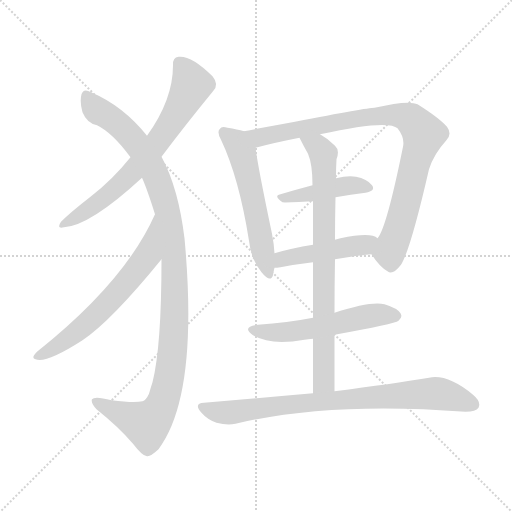
t = 0.00 s
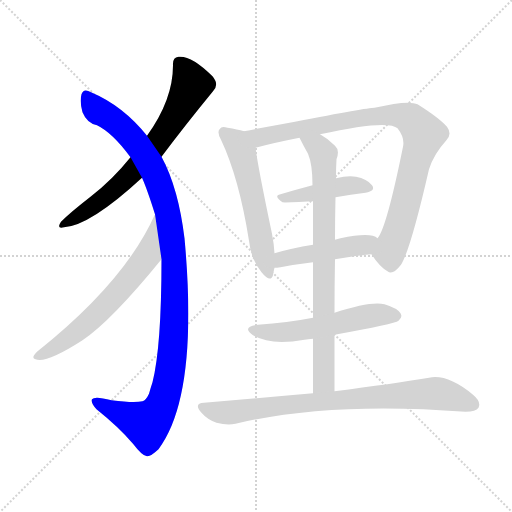
t = 1.67 s
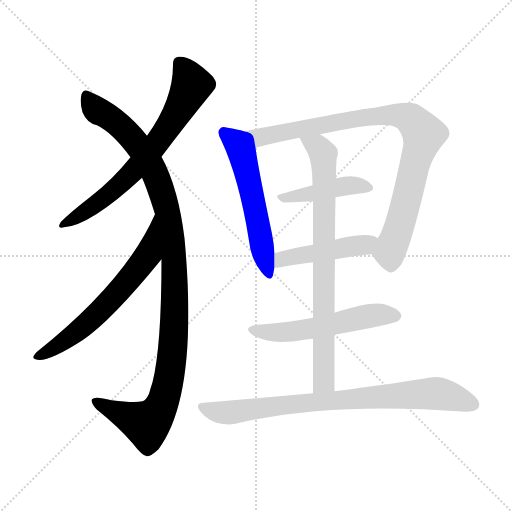
t = 3.34 s
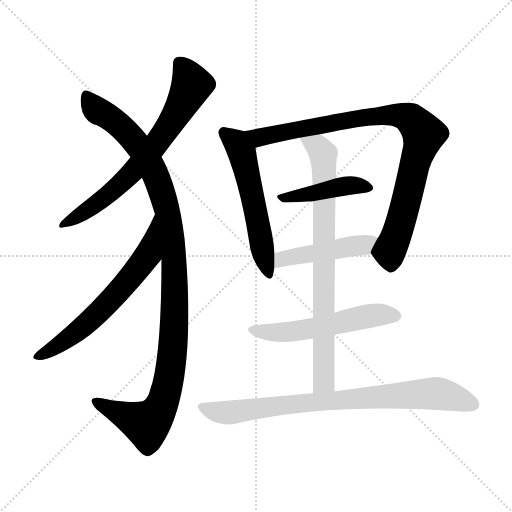
t = 5.01 s
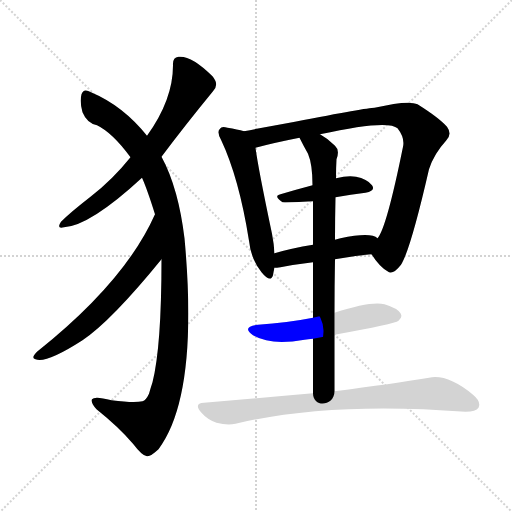
t = 6.67 s
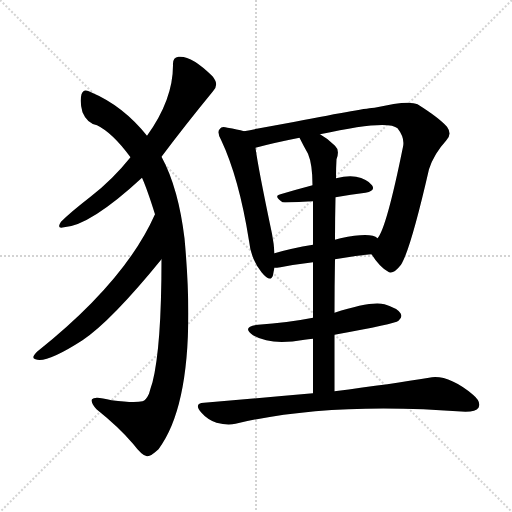
t = 8.34 s

The animated SVG that drew these frames (rendered in a browser with its animation timeline set to each time). Animation: 10 CSS @keyframes rules; one cycle of 8.34 s.

<svg version="1.1" viewBox="0 0 1024 1024" xmlns="http://www.w3.org/2000/svg">
  <g stroke="lightgray" stroke-dasharray="1,1" stroke-width="1" transform="scale(4, 4)">
    <line x1="0" y1="0" x2="256" y2="256"></line>
    <line x1="256" y1="0" x2="0" y2="256"></line>
    <line x1="128" y1="0" x2="128" y2="256"></line>
    <line x1="0" y1="128" x2="256" y2="128"></line>
  </g>
<g transform="scale(1, -1) translate(0, -900)">
   <style type="text/css">
    @keyframes keyframes0 {
      from {
       stroke: blue;
       stroke-dashoffset: 686;
       stroke-width: 128;
       }
       69% {
       animation-timing-function: step-end;
       stroke: blue;
       stroke-dashoffset: 0;
       stroke-width: 128;
       }
       to {
       stroke: black;
       stroke-width: 1024;
       }
       }
       #make-me-a-hanzi-animation-0 {
         animation: keyframes0 0.808268s both;
         animation-delay: 0.000000s;
         animation-timing-function: linear;
       }
    @keyframes keyframes1 {
      from {
       stroke: blue;
       stroke-dashoffset: 1099;
       stroke-width: 128;
       }
       78% {
       animation-timing-function: step-end;
       stroke: blue;
       stroke-dashoffset: 0;
       stroke-width: 128;
       }
       to {
       stroke: black;
       stroke-width: 1024;
       }
       }
       #make-me-a-hanzi-animation-1 {
         animation: keyframes1 1.144368s both;
         animation-delay: 0.808268s;
         animation-timing-function: linear;
       }
    @keyframes keyframes2 {
      from {
       stroke: blue;
       stroke-dashoffset: 632;
       stroke-width: 128;
       }
       67% {
       animation-timing-function: step-end;
       stroke: blue;
       stroke-dashoffset: 0;
       stroke-width: 128;
       }
       to {
       stroke: black;
       stroke-width: 1024;
       }
       }
       #make-me-a-hanzi-animation-2 {
         animation: keyframes2 0.764323s both;
         animation-delay: 1.952637s;
         animation-timing-function: linear;
       }
    @keyframes keyframes3 {
      from {
       stroke: blue;
       stroke-dashoffset: 555;
       stroke-width: 128;
       }
       64% {
       animation-timing-function: step-end;
       stroke: blue;
       stroke-dashoffset: 0;
       stroke-width: 128;
       }
       to {
       stroke: black;
       stroke-width: 1024;
       }
       }
       #make-me-a-hanzi-animation-3 {
         animation: keyframes3 0.701660s both;
         animation-delay: 2.716960s;
         animation-timing-function: linear;
       }
    @keyframes keyframes4 {
      from {
       stroke: blue;
       stroke-dashoffset: 894;
       stroke-width: 128;
       }
       74% {
       animation-timing-function: step-end;
       stroke: blue;
       stroke-dashoffset: 0;
       stroke-width: 128;
       }
       to {
       stroke: black;
       stroke-width: 1024;
       }
       }
       #make-me-a-hanzi-animation-4 {
         animation: keyframes4 0.977539s both;
         animation-delay: 3.418620s;
         animation-timing-function: linear;
       }
    @keyframes keyframes5 {
      from {
       stroke: blue;
       stroke-dashoffset: 432;
       stroke-width: 128;
       }
       58% {
       animation-timing-function: step-end;
       stroke: blue;
       stroke-dashoffset: 0;
       stroke-width: 128;
       }
       to {
       stroke: black;
       stroke-width: 1024;
       }
       }
       #make-me-a-hanzi-animation-5 {
         animation: keyframes5 0.601562s both;
         animation-delay: 4.396159s;
         animation-timing-function: linear;
       }
    @keyframes keyframes6 {
      from {
       stroke: blue;
       stroke-dashoffset: 458;
       stroke-width: 128;
       }
       60% {
       animation-timing-function: step-end;
       stroke: blue;
       stroke-dashoffset: 0;
       stroke-width: 128;
       }
       to {
       stroke: black;
       stroke-width: 1024;
       }
       }
       #make-me-a-hanzi-animation-6 {
         animation: keyframes6 0.622721s both;
         animation-delay: 4.997721s;
         animation-timing-function: linear;
       }
    @keyframes keyframes7 {
      from {
       stroke: blue;
       stroke-dashoffset: 783;
       stroke-width: 128;
       }
       72% {
       animation-timing-function: step-end;
       stroke: blue;
       stroke-dashoffset: 0;
       stroke-width: 128;
       }
       to {
       stroke: black;
       stroke-width: 1024;
       }
       }
       #make-me-a-hanzi-animation-7 {
         animation: keyframes7 0.887207s both;
         animation-delay: 5.620443s;
         animation-timing-function: linear;
       }
    @keyframes keyframes8 {
      from {
       stroke: blue;
       stroke-dashoffset: 542;
       stroke-width: 128;
       }
       64% {
       animation-timing-function: step-end;
       stroke: blue;
       stroke-dashoffset: 0;
       stroke-width: 128;
       }
       to {
       stroke: black;
       stroke-width: 1024;
       }
       }
       #make-me-a-hanzi-animation-8 {
         animation: keyframes8 0.691081s both;
         animation-delay: 6.507650s;
         animation-timing-function: linear;
       }
    @keyframes keyframes9 {
      from {
       stroke: blue;
       stroke-dashoffset: 804;
       stroke-width: 128;
       }
       72% {
       animation-timing-function: step-end;
       stroke: blue;
       stroke-dashoffset: 0;
       stroke-width: 128;
       }
       to {
       stroke: black;
       stroke-width: 1024;
       }
       }
       #make-me-a-hanzi-animation-9 {
         animation: keyframes9 0.904297s both;
         animation-delay: 7.198730s;
         animation-timing-function: linear;
       }
</style>
<path d="M 323.0 586.5 Q 371.0 650.5 426.0 717.5 Q 439.0 730.5 425.0 747.5 Q 383.0 789.5 357.0 786.5 Q 345.0 785.5 346.0 769.5 Q 346.0 700.5 294.0 628.5 L 261.0 585.5 Q 225.0 540.5 181.0 506.5 Q 141.0 475.5 122.0 456.5 Q 112.0 441.5 128.0 445.5 Q 180.0 448.5 284.0 544.5 L 323.0 586.5 Z" fill="lightgray"></path> 
<path d="M 323.0 381.5 Q 323.0 206.5 305.0 135.5 Q 301.0 123.5 298.0 112.5 Q 292.0 99.5 285.0 97.5 Q 269.0 93.5 223.0 99.5 Q 189.0 108.5 184.0 101.5 Q 181.0 94.5 193.0 81.5 Q 238.0 45.5 266.0 12.5 Q 285.0 -12.5 294.0 -12.5 Q 301.0 -13.5 317.0 1.5 Q 398.0 109.5 369.0 423.5 Q 363.0 472.5 352.0 512.5 Q 340.0 555.5 323.0 586.5 L 294.0 628.5 Q 246.0 688.5 182.0 715.5 Q 167.0 724.5 163.0 711.5 Q 159.0 696.5 165.0 675.5 Q 174.0 653.5 194.0 649.5 Q 225.0 634.5 261.0 585.5 L 284.0 544.5 Q 294.0 522.5 310.0 471.5 L 323.0 381.5 Z" fill="lightgray"></path> 
<path d="M 310.0 471.5 Q 250.0 336.5 74.0 196.5 Q 61.0 183.5 71.0 181.5 Q 92.0 172.5 165.0 219.5 Q 223.0 258.5 323.0 381.5 C 342.0 404.5 323.0 498.5 310.0 471.5 Z" fill="lightgray"></path> 
<path d="M 488.0 637.5 Q 475.0 641.5 455.0 644.5 Q 443.0 648.5 440.0 642.5 Q 433.0 636.5 442.0 620.5 Q 478.0 544.5 498.0 418.5 Q 502.0 381.5 523.0 355.5 Q 541.0 333.5 546.0 349.5 Q 547.0 356.5 549.0 364.5 L 549.0 393.5 Q 548.0 411.5 544.0 432.5 Q 516.0 565.5 511.0 604.5 C 507.0 632.5 507.0 632.5 488.0 637.5 Z" fill="lightgray"></path> 
<path d="M 743.0 391.5 Q 759.0 366.5 775.0 357.5 Q 785.0 348.5 802.0 370.5 Q 821.0 400.5 858.0 561.5 Q 868.0 592.5 892.0 618.5 Q 905.0 631.5 894.0 646.5 Q 878.0 664.5 835.0 691.5 Q 817.0 700.5 749.0 684.5 Q 734.0 684.5 590.0 656.5 Q 535.0 646.5 488.0 637.5 C 459.0 631.5 482.0 597.5 511.0 604.5 Q 548.0 614.5 599.0 624.5 L 640.0 631.5 Q 776.0 661.5 795.0 643.5 Q 810.0 624.5 806.0 606.5 Q 773.0 443.5 755.0 423.5 C 741.0 397.5 740.0 395.5 743.0 391.5 Z" fill="lightgray"></path> 
<path d="M 671.0 505.5 Q 702.0 511.5 731.0 514.5 Q 752.0 518.5 744.0 529.5 Q 734.0 542.5 712.0 546.5 Q 696.0 549.5 672.0 543.5 L 625.0 529.5 Q 591.0 520.5 561.0 511.5 Q 546.0 508.5 565.0 495.5 Q 568.0 494.5 626.0 497.5 L 671.0 505.5 Z" fill="lightgray"></path> 
<path d="M 670.0 381.5 Q 707.0 388.5 743.0 391.5 C 773.0 394.5 780.0 407.5 755.0 423.5 Q 742.0 436.5 681.0 423.5 Q 675.0 422.5 670.0 420.5 L 626.0 410.5 Q 583.0 403.5 549.0 393.5 C 520.0 385.5 519.0 362.5 549.0 364.5 Q 553.0 364.5 561.0 365.5 Q 592.0 371.5 626.0 375.5 L 670.0 381.5 Z" fill="lightgray"></path> 
<path d="M 669.0 117.5 Q 669.0 175.5 669.0 230.5 L 669.0 274.5 Q 669.0 329.5 670.0 381.5 L 670.0 420.5 Q 670.0 463.5 671.0 505.5 L 672.0 543.5 Q 672.0 565.5 673.0 581.5 Q 680.0 599.5 670.0 608.5 Q 655.0 623.5 640.0 631.5 C 615.0 647.5 585.0 651.5 599.0 624.5 Q 608.0 606.5 616.0 592.5 Q 625.0 571.5 625.0 529.5 L 626.0 497.5 Q 626.0 466.5 626.0 410.5 L 626.0 375.5 Q 626.0 327.5 626.0 264.5 L 626.0 222.5 Q 626.0 173.5 626.0 113.5 C 626.0 83.5 669.0 87.5 669.0 117.5 Z" fill="lightgray"></path> 
<path d="M 669.0 230.5 Q 790.0 252.5 797.0 258.5 Q 806.0 265.5 801.0 273.5 Q 795.0 283.5 769.0 291.5 Q 742.0 298.5 669.0 274.5 L 626.0 264.5 Q 575.0 254.5 516.0 250.5 Q 482.0 246.5 506.0 229.5 Q 540.0 208.5 609.0 220.5 Q 616.0 221.5 626.0 222.5 L 669.0 230.5 Z" fill="lightgray"></path> 
<path d="M 626.0 113.5 Q 524.0 104.5 408.0 94.5 Q 387.0 93.5 402.0 75.5 Q 415.0 60.5 433.0 54.5 Q 455.0 48.5 471.0 52.5 Q 660.0 97.5 931.0 76.5 Q 952.0 76.5 957.0 84.5 Q 963.0 96.5 946.0 110.5 Q 895.0 152.5 858.0 144.5 Q 786.0 132.5 669.0 117.5 L 626.0 113.5 Z" fill="lightgray"></path> 
      <clipPath id="make-me-a-hanzi-clip-0">
      <path d="M 323.0 586.5 Q 371.0 650.5 426.0 717.5 Q 439.0 730.5 425.0 747.5 Q 383.0 789.5 357.0 786.5 Q 345.0 785.5 346.0 769.5 Q 346.0 700.5 294.0 628.5 L 261.0 585.5 Q 225.0 540.5 181.0 506.5 Q 141.0 475.5 122.0 456.5 Q 112.0 441.5 128.0 445.5 Q 180.0 448.5 284.0 544.5 L 323.0 586.5 Z" fill="lightgray"></path>
      </clipPath>
      <path clip-path="url(#make-me-a-hanzi-clip-0)" d="M 358.0 773.5 L 374.0 754.5 L 382.0 727.5 L 326.0 630.5 L 247.0 536.5 L 178.0 481.5 L 131.0 454.5 " fill="none" id="make-me-a-hanzi-animation-0" stroke-dasharray="558 1116" stroke-linecap="round"></path>

      <clipPath id="make-me-a-hanzi-clip-1">
      <path d="M 323.0 381.5 Q 323.0 206.5 305.0 135.5 Q 301.0 123.5 298.0 112.5 Q 292.0 99.5 285.0 97.5 Q 269.0 93.5 223.0 99.5 Q 189.0 108.5 184.0 101.5 Q 181.0 94.5 193.0 81.5 Q 238.0 45.5 266.0 12.5 Q 285.0 -12.5 294.0 -12.5 Q 301.0 -13.5 317.0 1.5 Q 398.0 109.5 369.0 423.5 Q 363.0 472.5 352.0 512.5 Q 340.0 555.5 323.0 586.5 L 294.0 628.5 Q 246.0 688.5 182.0 715.5 Q 167.0 724.5 163.0 711.5 Q 159.0 696.5 165.0 675.5 Q 174.0 653.5 194.0 649.5 Q 225.0 634.5 261.0 585.5 L 284.0 544.5 Q 294.0 522.5 310.0 471.5 L 323.0 381.5 Z" fill="lightgray"></path>
      </clipPath>
      <path clip-path="url(#make-me-a-hanzi-clip-1)" d="M 173.0 708.5 L 191.0 682.5 L 259.0 630.5 L 309.0 555.5 L 336.0 472.5 L 350.0 344.5 L 343.0 179.5 L 330.0 109.5 L 317.0 76.5 L 294.0 51.5 L 190.0 97.5 " fill="none" id="make-me-a-hanzi-animation-1" stroke-dasharray="971 1942" stroke-linecap="round"></path>

      <clipPath id="make-me-a-hanzi-clip-2">
      <path d="M 310.0 471.5 Q 250.0 336.5 74.0 196.5 Q 61.0 183.5 71.0 181.5 Q 92.0 172.5 165.0 219.5 Q 223.0 258.5 323.0 381.5 C 342.0 404.5 323.0 498.5 310.0 471.5 Z" fill="lightgray"></path>
      </clipPath>
      <path clip-path="url(#make-me-a-hanzi-clip-2)" d="M 311.0 463.5 L 295.0 388.5 L 273.0 358.5 L 198.0 275.5 L 146.0 228.5 L 76.0 188.5 " fill="none" id="make-me-a-hanzi-animation-2" stroke-dasharray="504 1008" stroke-linecap="round"></path>

      <clipPath id="make-me-a-hanzi-clip-3">
      <path d="M 488.0 637.5 Q 475.0 641.5 455.0 644.5 Q 443.0 648.5 440.0 642.5 Q 433.0 636.5 442.0 620.5 Q 478.0 544.5 498.0 418.5 Q 502.0 381.5 523.0 355.5 Q 541.0 333.5 546.0 349.5 Q 547.0 356.5 549.0 364.5 L 549.0 393.5 Q 548.0 411.5 544.0 432.5 Q 516.0 565.5 511.0 604.5 C 507.0 632.5 507.0 632.5 488.0 637.5 Z" fill="lightgray"></path>
      </clipPath>
      <path clip-path="url(#make-me-a-hanzi-clip-3)" d="M 449.0 634.5 L 468.0 619.5 L 484.0 594.5 L 535.0 354.5 " fill="none" id="make-me-a-hanzi-animation-3" stroke-dasharray="427 854" stroke-linecap="round"></path>

      <clipPath id="make-me-a-hanzi-clip-4">
      <path d="M 743.0 391.5 Q 759.0 366.5 775.0 357.5 Q 785.0 348.5 802.0 370.5 Q 821.0 400.5 858.0 561.5 Q 868.0 592.5 892.0 618.5 Q 905.0 631.5 894.0 646.5 Q 878.0 664.5 835.0 691.5 Q 817.0 700.5 749.0 684.5 Q 734.0 684.5 590.0 656.5 Q 535.0 646.5 488.0 637.5 C 459.0 631.5 482.0 597.5 511.0 604.5 Q 548.0 614.5 599.0 624.5 L 640.0 631.5 Q 776.0 661.5 795.0 643.5 Q 810.0 624.5 806.0 606.5 Q 773.0 443.5 755.0 423.5 C 741.0 397.5 740.0 395.5 743.0 391.5 Z" fill="lightgray"></path>
      </clipPath>
      <path clip-path="url(#make-me-a-hanzi-clip-4)" d="M 496.0 634.5 L 519.0 625.5 L 763.0 670.5 L 799.0 669.5 L 822.0 661.5 L 847.0 625.5 L 826.0 562.5 L 802.0 456.5 L 779.0 396.5 L 783.0 375.5 " fill="none" id="make-me-a-hanzi-animation-4" stroke-dasharray="766 1532" stroke-linecap="round"></path>

      <clipPath id="make-me-a-hanzi-clip-5">
      <path d="M 671.0 505.5 Q 702.0 511.5 731.0 514.5 Q 752.0 518.5 744.0 529.5 Q 734.0 542.5 712.0 546.5 Q 696.0 549.5 672.0 543.5 L 625.0 529.5 Q 591.0 520.5 561.0 511.5 Q 546.0 508.5 565.0 495.5 Q 568.0 494.5 626.0 497.5 L 671.0 505.5 Z" fill="lightgray"></path>
      </clipPath>
      <path clip-path="url(#make-me-a-hanzi-clip-5)" d="M 562.0 503.5 L 613.0 508.5 L 683.0 527.5 L 735.0 524.5 " fill="none" id="make-me-a-hanzi-animation-5" stroke-dasharray="304 608" stroke-linecap="round"></path>

      <clipPath id="make-me-a-hanzi-clip-6">
      <path d="M 670.0 381.5 Q 707.0 388.5 743.0 391.5 C 773.0 394.5 780.0 407.5 755.0 423.5 Q 742.0 436.5 681.0 423.5 Q 675.0 422.5 670.0 420.5 L 626.0 410.5 Q 583.0 403.5 549.0 393.5 C 520.0 385.5 519.0 362.5 549.0 364.5 Q 553.0 364.5 561.0 365.5 Q 592.0 371.5 626.0 375.5 L 670.0 381.5 Z" fill="lightgray"></path>
      </clipPath>
      <path clip-path="url(#make-me-a-hanzi-clip-6)" d="M 554.0 371.5 L 574.0 384.5 L 719.0 408.5 L 748.0 419.5 " fill="none" id="make-me-a-hanzi-animation-6" stroke-dasharray="330 660" stroke-linecap="round"></path>

      <clipPath id="make-me-a-hanzi-clip-7">
      <path d="M 669.0 117.5 Q 669.0 175.5 669.0 230.5 L 669.0 274.5 Q 669.0 329.5 670.0 381.5 L 670.0 420.5 Q 670.0 463.5 671.0 505.5 L 672.0 543.5 Q 672.0 565.5 673.0 581.5 Q 680.0 599.5 670.0 608.5 Q 655.0 623.5 640.0 631.5 C 615.0 647.5 585.0 651.5 599.0 624.5 Q 608.0 606.5 616.0 592.5 Q 625.0 571.5 625.0 529.5 L 626.0 497.5 Q 626.0 466.5 626.0 410.5 L 626.0 375.5 Q 626.0 327.5 626.0 264.5 L 626.0 222.5 Q 626.0 173.5 626.0 113.5 C 626.0 83.5 669.0 87.5 669.0 117.5 Z" fill="lightgray"></path>
      </clipPath>
      <path clip-path="url(#make-me-a-hanzi-clip-7)" d="M 607.0 621.5 L 635.0 606.5 L 646.0 592.5 L 649.0 550.5 L 648.0 153.5 L 646.0 134.5 L 632.0 121.5 " fill="none" id="make-me-a-hanzi-animation-7" stroke-dasharray="655 1310" stroke-linecap="round"></path>

      <clipPath id="make-me-a-hanzi-clip-8">
      <path d="M 669.0 230.5 Q 790.0 252.5 797.0 258.5 Q 806.0 265.5 801.0 273.5 Q 795.0 283.5 769.0 291.5 Q 742.0 298.5 669.0 274.5 L 626.0 264.5 Q 575.0 254.5 516.0 250.5 Q 482.0 246.5 506.0 229.5 Q 540.0 208.5 609.0 220.5 Q 616.0 221.5 626.0 222.5 L 669.0 230.5 Z" fill="lightgray"></path>
      </clipPath>
      <path clip-path="url(#make-me-a-hanzi-clip-8)" d="M 508.0 241.5 L 538.0 234.5 L 597.0 237.5 L 746.0 269.5 L 790.0 268.5 " fill="none" id="make-me-a-hanzi-animation-8" stroke-dasharray="414 828" stroke-linecap="round"></path>

      <clipPath id="make-me-a-hanzi-clip-9">
      <path d="M 626.0 113.5 Q 524.0 104.5 408.0 94.5 Q 387.0 93.5 402.0 75.5 Q 415.0 60.5 433.0 54.5 Q 455.0 48.5 471.0 52.5 Q 660.0 97.5 931.0 76.5 Q 952.0 76.5 957.0 84.5 Q 963.0 96.5 946.0 110.5 Q 895.0 152.5 858.0 144.5 Q 786.0 132.5 669.0 117.5 L 626.0 113.5 Z" fill="lightgray"></path>
      </clipPath>
      <path clip-path="url(#make-me-a-hanzi-clip-9)" d="M 405.0 84.5 L 455.0 74.5 L 718.0 104.5 L 874.0 113.5 L 946.0 90.5 " fill="none" id="make-me-a-hanzi-animation-9" stroke-dasharray="676 1352" stroke-linecap="round"></path>

</g>
</svg>
